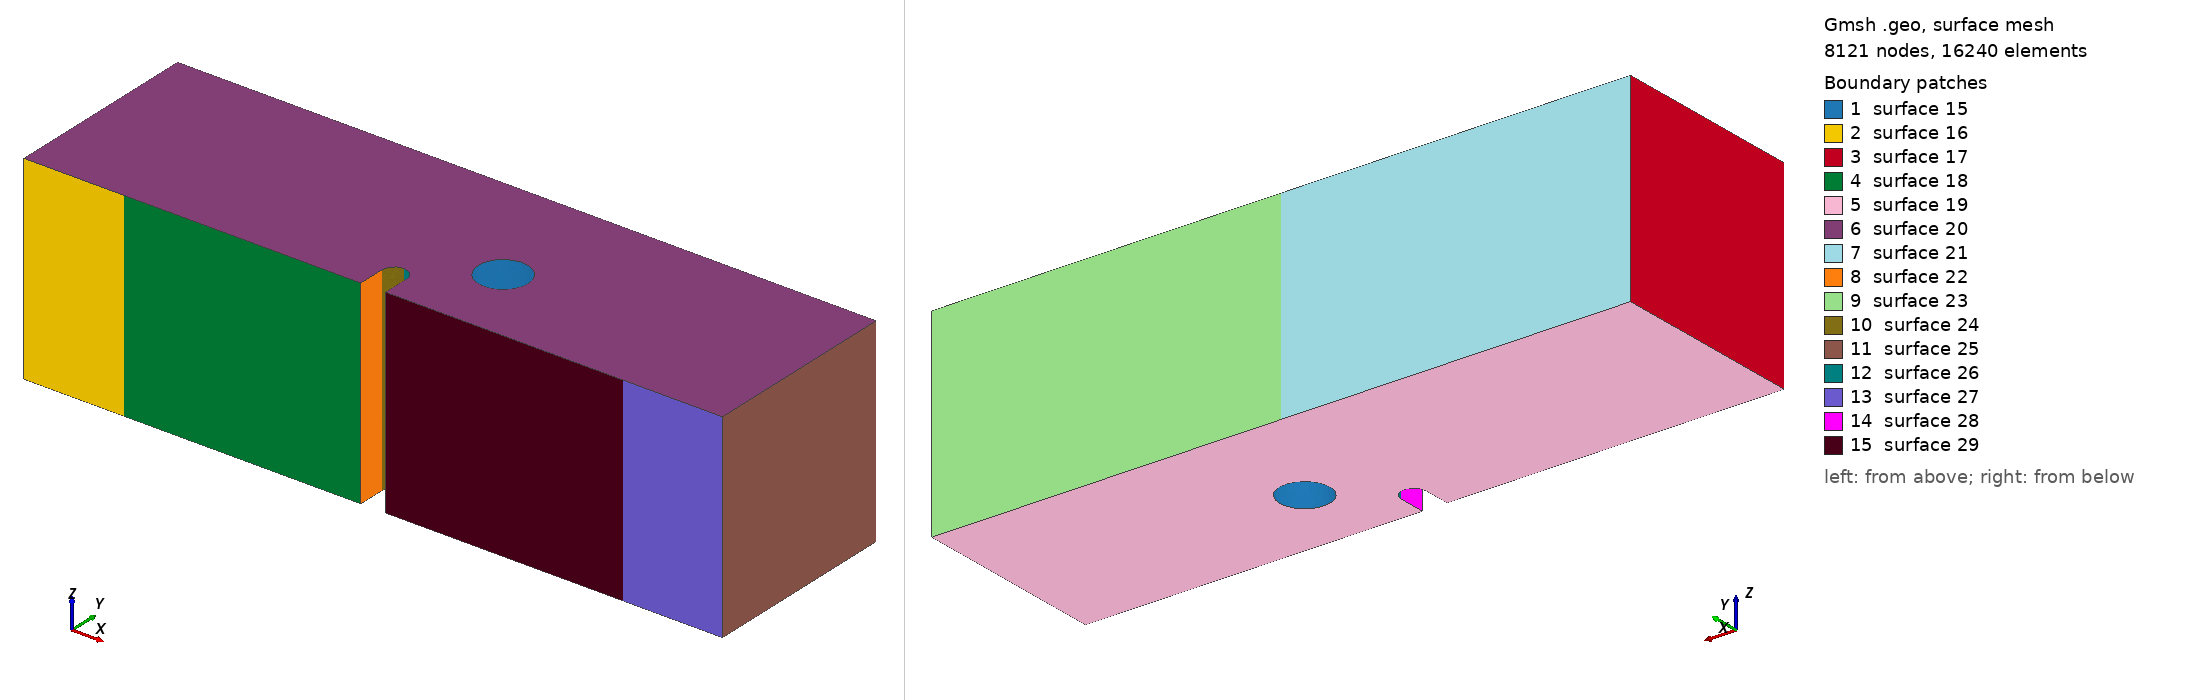

Gmsh geometry script, surface-meshed: 8121 nodes, 16240 surface elements. Boundary patches (legend numbers): 1 surface 15, 2 surface 16, 3 surface 17, 4 surface 18, 5 surface 19, 6 surface 20, 7 surface 21, 8 surface 22, 9 surface 23, 10 surface 24, 11 surface 25, 12 surface 26, 13 surface 27, 14 surface 28, 15 surface 29. Left view from above one corner, right view from below the opposite corner. The script declares no physical surfaces, so the legend lists its geometric surfaces. The drawing asked Gmsh for element sizes between 1% and 20% of the model's largest extent; the script's own settings can give other sizes.

=== mesh_whole_3d_x2.75mm_y1.6mm.geo (drawn) ===
SetFactory("OpenCASCADE");

//==============================================================================
// MESH PARAMETERS
//==============================================================================
// Global mesh size parameters
lc = 0.001;          // Global mesh size (1 mm)
lc_refined = 5e-5;   // Refined mesh size in notch region (50 microns)
lc_support = 2.5e-4; // Refined mesh size at support regions (250 microns)
extrude_z = 0.008;   // Total thickness in z-direction (8 mm)

//==============================================================================
// HOLE PARAMETERS (position relative to notch tip)
//==============================================================================
// Notch tip coordinates (reference point)
notch_tip_x = 0.0140;
notch_tip_y = 0.0016;

// Hole position offset from notch tip
// dx = hole_center_x - notch_tip_x
// dy = hole_center_y - notch_tip_y
dx = 0.00275;          // Horizontal offset (2.75 mm from notch tip)
dy = 0.0016;         // Vertical offset (1.6 mm above notch tip)

// Hole geometry
hole_radius = 0.001; // Hole radius (1 mm)

// Computed hole center coordinates
hole_center_x = notch_tip_x + dx;
hole_center_y = notch_tip_y + dy;
hole_center_z = extrude_z / 2.0;  // Center in z-direction

// Element type: Tetrahedral elements
// Geometry: 3D beam with notch and cylindrical hole above notch
// Hole position is parameterized by (dx, dy) offset from notch tip
// XY-plane refinement: 50 microns in notch region, 1 mm elsewhere
// Refinement is controlled by background mesh fields, not layer distribution
//==============================================================================

// Define square corner points (2D base in XY plane at z=0)
Point(1) = {      0,      0,   0, lc};
Point(2) = { 0.0135,      0,   0, lc};
Point(3) = { 0.0135, 0.0011,   0, lc};
Point(4) = { 0.0140, 0.0016,   0, lc};
Point(5) = { 0.0145, 0.0011,   0, lc};
Point(6) = { 0.0145,      0,   0, lc};
Point(7) = { 0.0280,      0,   0, lc};
Point(8) = { 0.0280, 0.0080,   0, lc};
Point(9) = {      0, 0.0080,   0, lc};
Point(14) = { 0.0140, 0.0011, 0, lc};  // Circle center for notch

// POINTS FOR LINE SUPPORTS (at center of original patches)
// Left support line: x = 0.004 (center)
Point(25) = { 0.004,      0, 0, lc_support};  // Left support line position

// Right support line: x = 0.024 (center)
Point(26) = { 0.024,      0, 0, lc_support};  // Right support line position

// Top loading line: x = 0.014 (center)
Point(27) = { 0.014, 0.0080, 0, lc_support};  // Loading line position

// Define edges with LINE SUPPORT points (simplified from surface patches)
// Bottom edge: left corner -> left support -> notch -> right support -> right corner
Line(1) = {1, 25};       // Bottom left corner to left support line
Line(2) = {25, 2};       // Left support line to notch start
Line(3) = {2, 3};        // Notch vertical left
Circle(4) = {3, 14, 4};  // Notch circle left
Circle(5) = {4, 14, 5};  // Notch circle right
Line(6) = {5, 6};        // Notch vertical right
Line(7) = {6, 26};       // Notch end to right support line
Line(8) = {26, 7};       // Right support line to right corner

// Right edge
Line(9) = {7, 8};

// Top edge: right corner -> loading line -> left corner
Line(10) = {8, 27};      // Top right to loading line
Line(11) = {27, 9};      // Loading line to top left corner

// Left edge
Line(12) = {9, 1};

// Loop and surface for the square
Curve Loop(1) = {1, 2, 3, 4, 5, 6, 7, 8, 9, 10, 11, 12};
Plane Surface(1) = {1};

// Extrude the surface in z-direction to create 3D volume
// Using tetrahedral elements
// Z-direction refinement will be controlled by background mesh field

out[] = Extrude {0, 0, extrude_z} {
  Surface{1};
  // No Recombine -> creates tetrahedral elements
};

Printf("Z-direction mesh: Tetrahedral elements with field-based refinement");

// Query the actual volume ID after extrusion (before creating cylinder)
vols_after_extrude[] = Volume "*";
Printf("Volume after extrusion: %g (count: %g)", vols_after_extrude[0], #vols_after_extrude[]);
main_vol = vols_after_extrude[0];

//==============================================================================
// CREATE CYLINDRICAL HOLE
//==============================================================================
// Create a cylinder through the entire thickness
// Cylinder(tag) = {x, y, z, dx, dy, dz, r} - creates cylinder from (x,y,z) along direction (dx,dy,dz)
Cylinder(100) = {hole_center_x, hole_center_y, 0, 0, 0, extrude_z, hole_radius};

Printf("Hole center: (%g, %g), radius: %g", hole_center_x, hole_center_y, hole_radius);
Printf("Hole position relative to notch tip: dx=%g, dy=%g", dx, dy);

// Subtract the cylinder from the main volume using actual volume ID
Printf("Subtracting cylinder (Volume 100) from main volume (Volume %g)", main_vol);
BooleanDifference{ Volume{main_vol}; Delete; }{ Volume{100}; Delete; }

// Print extrusion output for debugging
Printf("=== After Boolean Difference (hole subtraction) ===");

// Query all volumes after Boolean operation (volume ID changes after BooleanDifference)
all_vols[] = Volume "*";
Printf("Total volumes found: %g", #all_vols[]);
If (#all_vols[] > 0)
  For i In {0:#all_vols[]-1}
    Printf("  Volume[%g] = %g", i, all_vols[i]);
  EndFor
EndIf

// Query all surfaces to find the boundary patches
// After BooleanDifference, surface IDs change, so we query by geometric location
all_surfs[] = Surface "*";
Printf("Total surfaces found: %g", #all_surfs[]);

// Define Physical Volume using the volume after Boolean operation
If (#all_vols[] > 0)
  Physical Volume("volume") = {all_vols[0]};
  Printf("Physical Volume 'volume': Volume %g", all_vols[0]);
Else
  Printf("ERROR: No volumes found!");
EndIf

//==============================================================================
// BOUNDARY DEFINITIONS
// Note: Line/point boundaries are created using MOOSE mesh generators
// Only Physical Volume is needed here
//==============================================================================

eps = 1e-6;

Printf("===================================================");
Printf("Line support positions (defined in MOOSE input file):");
Printf("  Left support line at x = 0.004");
Printf("  Right support line at x = 0.024");
Printf("  Loading line at x = 0.014, y = 0.008");

// Mesh refinement fields for tetrahedral elements
// Field 1: Refine in the notch region (XY plane)
Field[1] = Box;
Field[1].VIn = lc_refined;  // Mesh size inside the notch region (50 microns)
Field[1].VOut = lc;         // Mesh size outside (1 mm)
Field[1].XMin = 0.013;
Field[1].XMax = 0.015;
Field[1].YMin = 0;
Field[1].YMax = 0.008;
Field[1].ZMin = 0;
Field[1].ZMax = extrude_z;
Field[1].Thickness = 0.003;

// Field 3: Refine between notch and hole (ligament region)
// Region from notch tip to hole bottom edge
Field[3] = Box;
Field[3].VIn = lc_refined;  // Same refined mesh size as notch region
Field[3].VOut = lc;         // Mesh size outside
Field[3].XMin = notch_tip_x - 0.001;  // Extend left of notch
Field[3].XMax = hole_center_x + hole_radius + 0.001;  // Extend past hole
Field[3].YMin = notch_tip_y;  // Start at notch tip
Field[3].YMax = hole_center_y + hole_radius + 0.001;  // Extend past hole top
Field[3].ZMin = 0;
Field[3].ZMax = extrude_z;
Field[3].Thickness = 0.002;  // Smooth transition thickness

// Field 4: Refine near left support line (x = 0.004)
Field[4] = Box;
Field[4].VIn = lc_support;  // Mesh size at support (250 microns)
Field[4].VOut = lc;         // Mesh size outside (1 mm)
Field[4].XMin = 0.002;
Field[4].XMax = 0.006;
Field[4].YMin = 0;
Field[4].YMax = 0.002;
Field[4].ZMin = 0;
Field[4].ZMax = extrude_z;
Field[4].Thickness = 0.002;

// Field 5: Refine near right support line (x = 0.024)
Field[5] = Box;
Field[5].VIn = lc_support;  // Mesh size at support (250 microns)
Field[5].VOut = lc;         // Mesh size outside (1 mm)
Field[5].XMin = 0.022;
Field[5].XMax = 0.026;
Field[5].YMin = 0;
Field[5].YMax = 0.002;
Field[5].ZMin = 0;
Field[5].ZMax = extrude_z;
Field[5].Thickness = 0.002;

// Field 6: Combine all fields (use minimum)
Field[6] = Min;
Field[6].FieldsList = {1, 3, 4, 5};

Background Field = 6;

Printf("Mesh refinement: Notch region (XY) + Bottom supports (distance-based)");
Printf("Geometry: 3D beam with cylindrical hole at (x=%g, y=%g), radius=%g", hole_center_x, hole_center_y, hole_radius);
